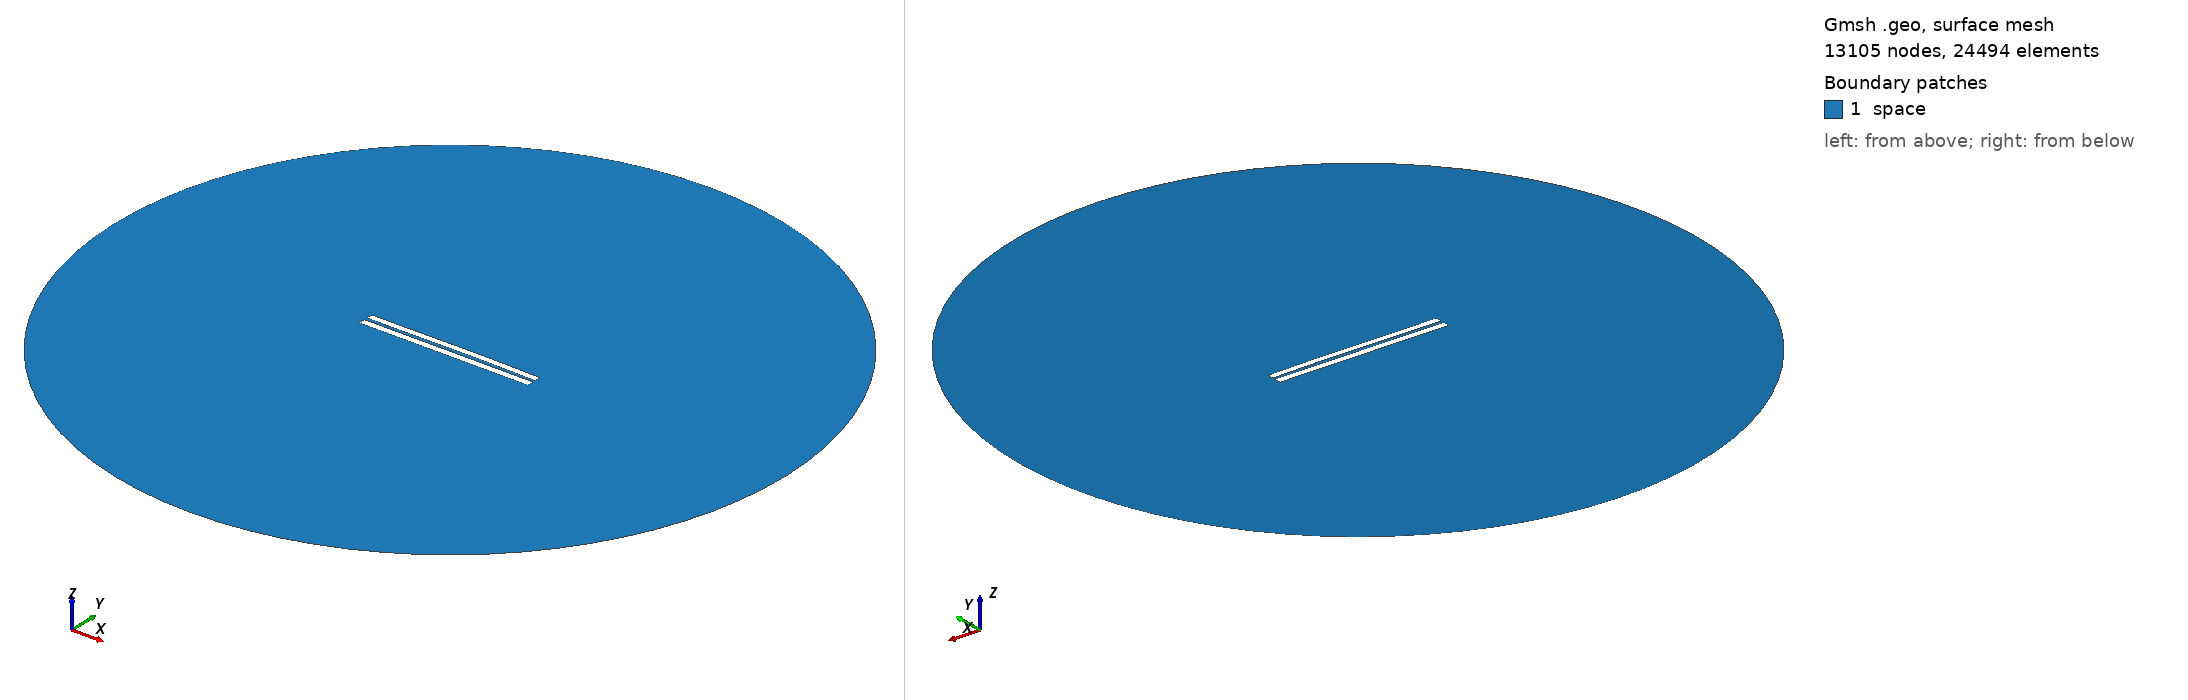

Gmsh geometry script, surface-meshed: 13105 nodes, 24494 surface elements. Boundary patches (legend numbers): 1 space. Left view from above one corner, right view from below the opposite corner. Legend entries are the model's physical surfaces. The drawing asked Gmsh for element sizes between 1% and 20% of the model's largest extent; the script's own settings can give other sizes.

=== 4108.geo (drawn) ===
//---------------------------------------
// Geometry kernel
//---------------------------------------

SetFactory("OpenCASCADE");



//---------------------------------------
// Parameters of the geometry
//---------------------------------------

// Overetch of the upper plate
overetch = 0.125;

// Distance between the plates
distance = 1.75;

// Discretization over the x axis (for the deformation)
nx = 50; 

// Length of the plate
L = 100 - overetch; 

// Number of modes
n = 4; 

// 1st mode coefficient
coeff(1) = 0.0;
beta(1) = 0.596864 * 3.1415926535 / L;

// 2nd mode coefficient
coeff(2) = 0.15;
beta(2) = 1.49418 * 3.1415926535 / L;

// 3rd mode coefficient
coeff(3) = -0.075;
beta(3) = 2.50025 * 3.1415926535 / L;

// 4th mode coefficient
coeff(4) = 0.0;
beta(4) = 3.49999 * 3.1415926535 / L;



//---------------------------------------
// Upper plate (deformed rectangle)
//---------------------------------------

// Coordiantes of the upper plate
xmin = -50;
xmax = 50 - overetch;

// Height of the upper plate
yheight = 4 - 2 * overetch;

// Indexes of the points
UpperID[] = {};
LowerID[] = {};
LeftID[] = {};
RightID[] = {};

// Point index
p = 1;

// Horizontal edges
For i In {1:nx}
    x = xmin + (i-1)*(xmax - xmin)/(nx-1);

    y_bottom = distance / 2 + overetch;
    For j In {1:n}
        C = (Cosh(beta(j)*L) + Cos(beta(j)*L)) / (Sinh(beta(j)*L) + Sin(beta(j)*L));
        y_bottom  = y_bottom + coeff(j) * (Cosh(beta(j)*(x+50)) - Cos(beta(j)*(x+50)) - C * (Sinh(beta(j)*(x+50)) - Sin(beta(j)*(x+50))));
    EndFor

    y_top = y_bottom + yheight;

    Point(p) = {x, y_top, 0, 1.0};
    UpperID[i] = p;
    p = p + 1;

    Point(p) = {x, y_bottom, 0, 1.0};
    LowerID[i] = p;
    p = p + 1;
EndFor

// Create point lists
UpperPts[] = {}; LowerPts[] = {};
For i In {1:nx}
  UpperPts[] += {UpperID[i]};
  LowerPts[] += {LowerID[i]};
EndFor

// Build splines
Spline(1) = {UpperPts[]};
Spline(2) = {LowerPts[]};
Line(3) = {LowerPts[nx-1], UpperPts[nx-1]};
Line(4) = {LowerPts[0], UpperPts[0]};

// Build the plane surface
Curve Loop(1) = {2, 3, -1, -4};
Plane Surface(1) = {1};



//---------------------------------------
// Lower plate (rectangle)
//---------------------------------------

// Vertices
Point(1001) = {-50, -1, 0, 1.0};
Point(1002) = { 50, -1, 0, 1.0};
Point(1003) = { 50,  -5, 0, 1.0};
Point(1004) = {-50,  -5, 0, 1.0};

// Edges
Line(5) = {1001, 1002};
Line(6) = {1002, 1003};
Line(7) = {1003, 1004};
Line(8) = {1004, 1001};

// Plane surface
Line Loop(2) = {5, 6, 7, 8};
Plane Surface(2) = {2}; 



//---------------------------------------
// Outer (fictious) boundary
//---------------------------------------

// Points
Point(1005) = {0, 0, 0};       // Center
Point(1006) = {200, 0, 0};     // Start point
Point(1007) = {0, 200, 0};     // 90 degrees
Point(1008) = {-200, 0, 0};    // 180 degrees
Point(1009) = {0, -200, 0};    // 270 degrees

// Circle arcs (each needs start, center, end)
Circle(9) = {1006, 1005, 1007};
Circle(10) = {1007, 1005, 1008};
Circle(11) = {1008, 1005, 1009};
Circle(12) = {1009, 1005, 1006};

// Plane surface for the entire domain
Curve Loop(3) = {9, 10, 11, 12};
Surface(3) = {3};

// Subtract the plates from the whole domain to obtain the actual domain where we want to solve the equations
BooleanDifference{ Surface{3}; Delete; }{ Surface{1}; Surface{2}; Delete; }




//---------------------------------------
// Transfinite Lines/Curves
//---------------------------------------

// Set the number of points on the boundaries
r = 7;

// Plates
Transfinite Curve {1, 2} = 50*r Using Progression 1;
Transfinite Curve {3, 4} = 2*r Using Progression 1;
Transfinite Line {5, 7} = 50*r Using Progression 1;
Transfinite Line {6, 8} = 2*r Using Progression 1;

// Outer boundary
Transfinite Line {9, 10, 11, 12} = 20 Using Progression 1;



//---------------------------------------
// Physical groups
//---------------------------------------                

// Physical curves (boundaries)
Physical Line("force_segment", 10) = {2};
Physical Line("upper_plate", 11) = {1, 3, 4};
Physical Line("lower_plate", 12) = {5, 6, 7, 8};
Physical Line("boundary", 20) = {9, 10, 11, 12};

// Physical Surfaces
Physical Surface("space", 30) = {3};



//---------------------------------------
// 6. Generate the Mesh
//---------------------------------------

// 2D mesh generation
Mesh 2;
